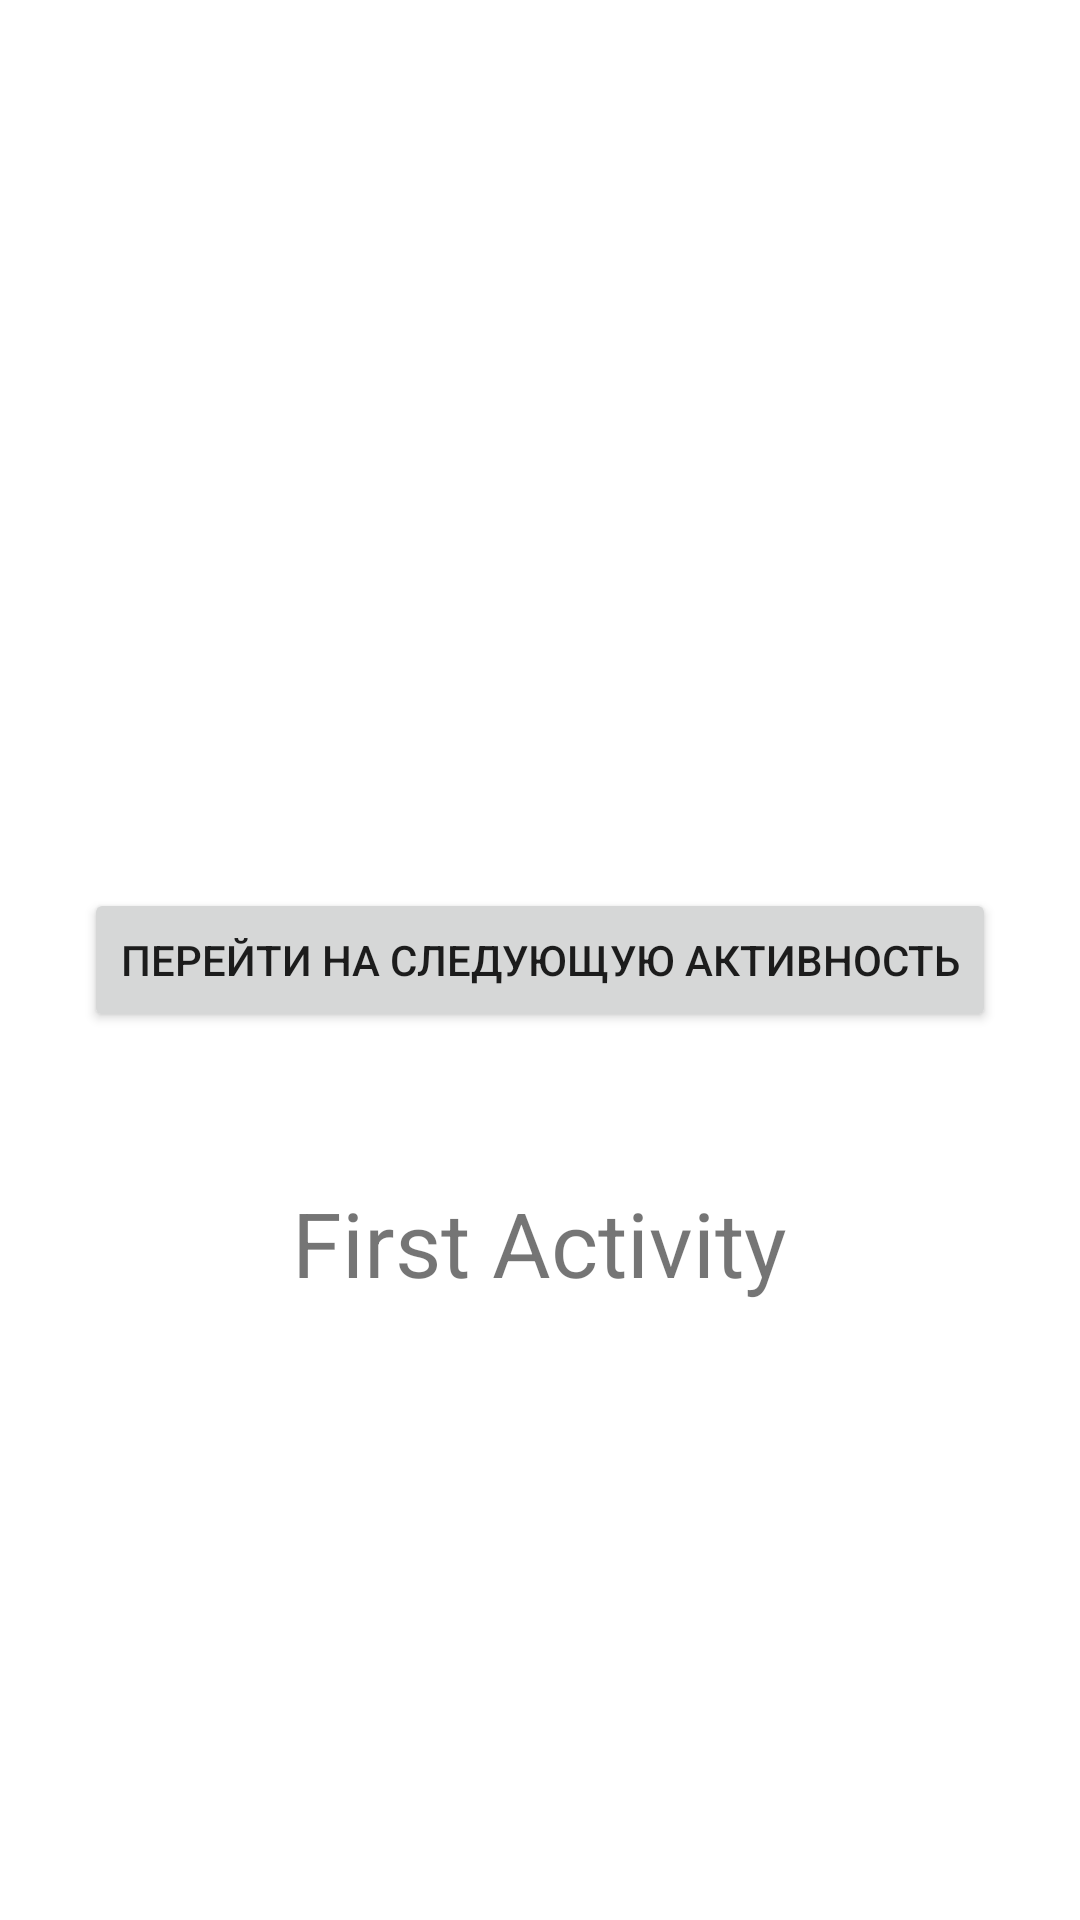

This screen was rendered from an Android layout file. Write that file and the resources it references.
<!-- AndroidManifest.xml: application theme Theme.Workwithactivities -->
<!-- res/layout/activity_main.xml -->
<?xml version="1.0" encoding="utf-8"?>
<RelativeLayout xmlns:android="http://schemas.android.com/apk/res/android"
    xmlns:app="http://schemas.android.com/apk/res-auto"
    xmlns:tools="http://schemas.android.com/tools"
    android:layout_width="match_parent"
    android:layout_height="match_parent"
    tools:context=".MainActivity">

    <Button
        android:id="@+id/button1"
        android:layout_width="wrap_content"
        android:layout_height="wrap_content"
        android:text="Перейти на следующую активность"
        android:layout_centerInParent="true"
        />

    <TextView
        android:layout_width="wrap_content"
        android:layout_height="wrap_content"
        android:text="First Activity"
        android:textSize="30sp"
        android:layout_centerHorizontal="true"
        android:layout_below="@+id/button1"
        android:layout_marginTop="50dp"
        />

</RelativeLayout>
<!-- resources referenced by this layout -->
<resources>
  <style name="Theme.Workwithactivities" parent="Theme.MaterialComponents.DayNight.DarkActionBar">
          
          <item name="colorPrimary">@color/purple_500</item>
          <item name="colorPrimaryVariant">@color/purple_700</item>
          <item name="colorOnPrimary">@color/white</item>
          
          <item name="colorSecondary">@color/teal_200</item>
          <item name="colorSecondaryVariant">@color/teal_700</item>
          <item name="colorOnSecondary">@color/black</item>
          
          <item name="android:statusBarColor" tools:targetApi="l">?attr/colorPrimaryVariant</item>
          
      </style>
  <!-- not gathered from this repository: default colours our renderer supplied (Android Studio template values) -->
  <color name="purple_500">#FF6200EE</color>
  <color name="purple_700">#FF3700B3</color>
  <color name="teal_200">#FF03DAC5</color>
  <color name="teal_700">#FF018786</color>
  <color name="black">#FF000000</color>
  <color name="white">#FFFFFFFF</color>
</resources>
